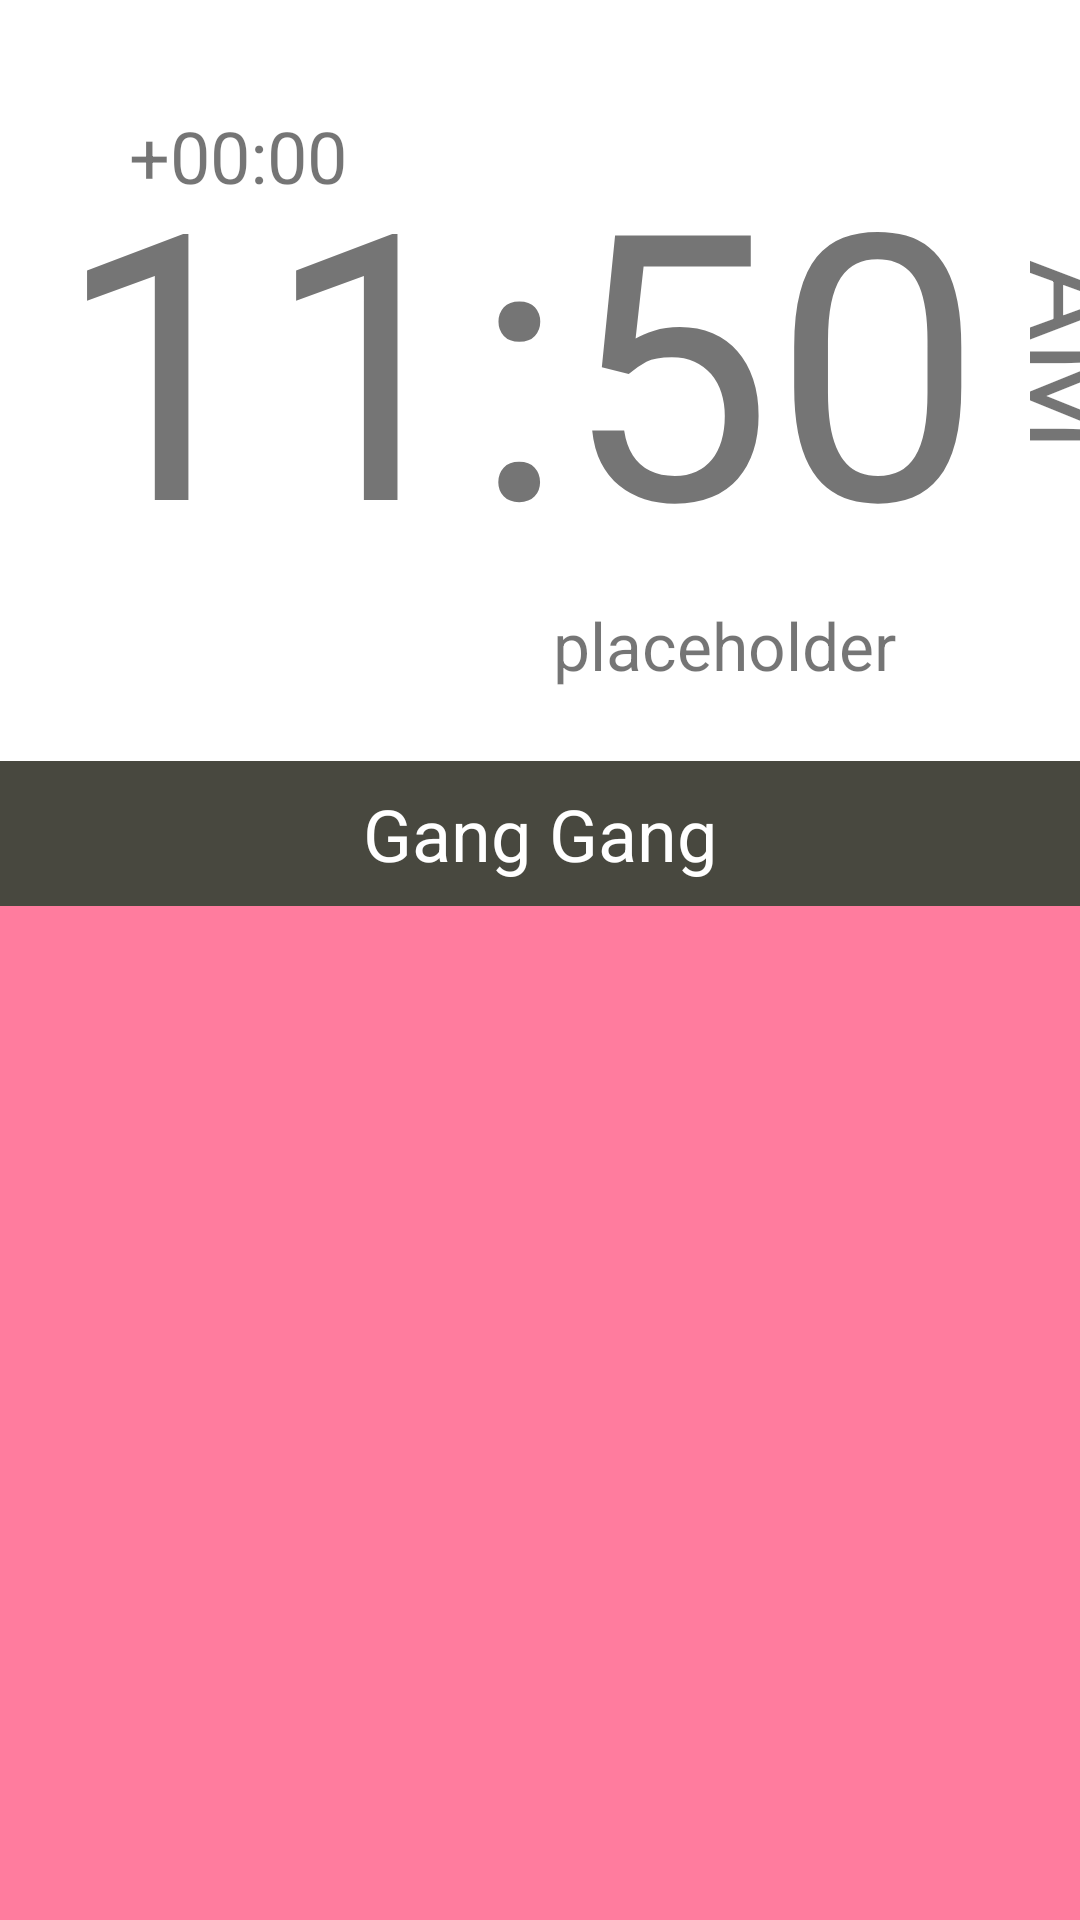

Write the Android layout XML for this screen, with the resource values it uses.
<!-- AndroidManifest.xml: application theme AppTheme -->
<!-- res/layout/activity_main.xml -->
<?xml version="1.0" encoding="utf-8"?>
<androidx.coordinatorlayout.widget.CoordinatorLayout xmlns:android="http://schemas.android.com/apk/res/android"
    xmlns:app="http://schemas.android.com/apk/res-auto"
    xmlns:tools="http://schemas.android.com/tools"
    android:layout_width="match_parent"
    android:layout_height="match_parent"
    android:fitsSystemWindows="true"
    tools:context=".activities.MainActivity">

    <com.google.android.material.appbar.AppBarLayout
        android:id="@+id/app_bar"
        android:layout_width="match_parent"
        android:layout_height="@dimen/app_bar_height"
        android:fitsSystemWindows="true"
        android:theme="@style/AppTheme.AppBarOverlay">

        <com.google.android.material.appbar.CollapsingToolbarLayout
            android:id="@+id/toolbar_layout"
            android:layout_width="match_parent"
            android:layout_height="match_parent"
            android:fitsSystemWindows="true"
            app:title="@string/placeholder"
            app:expandedTitleTextAppearance="@style/AppTheme.AppBar.Expanded.Centered"
            app:expandedTitleGravity="center"
            app:contentScrim="?attr/colorPrimary"
            app:layout_scrollFlags="enterAlways"
            app:toolbarId="@+id/toolbar">

            <androidx.appcompat.widget.Toolbar
                android:id="@+id/toolbar"
                android:layout_width="match_parent"
                android:layout_height="?attr/actionBarSize"
                app:layout_collapseMode="pin"
                app:popupTheme="@style/AppTheme.PopupOverlay" />

        </com.google.android.material.appbar.CollapsingToolbarLayout>
    </com.google.android.material.appbar.AppBarLayout>

    <include layout="@layout/content_main" />

    <com.google.android.material.floatingactionbutton.FloatingActionButton
        android:id="@+id/main_action_button"
        android:layout_width="wrap_content"
        android:layout_height="wrap_content"
        android:layout_margin="@dimen/fab_margin"
        android:backgroundTint="@color/colorAccent"
        app:layout_anchor="@id/app_bar"
        app:layout_anchorGravity="bottom|end"
        app:tint="@android:color/white"
        app:srcCompat="@drawable/big_refresh" />

</androidx.coordinatorlayout.widget.CoordinatorLayout>
<!-- res/layout/content_main.xml (included above) -->
<?xml version="1.0" encoding="utf-8"?>
<androidx.constraintlayout.widget.ConstraintLayout
    xmlns:android="http://schemas.android.com/apk/res/android"
    xmlns:app="http://schemas.android.com/apk/res-auto"
    xmlns:tools="http://schemas.android.com/tools"
    android:layout_width="match_parent"
    android:layout_height="match_parent"
    app:layout_behavior="@string/appbar_scrolling_view_behavior"
    tools:context=".activities.MainActivity"
    tools:showIn="@layout/activity_main">

    <TextView
        android:id="@+id/main_alarm_above_main_time"
        android:layout_width="wrap_content"
        android:layout_height="wrap_content"
        android:textSize="24sp"
        android:text="@string/defaultTimeZone"
        app:layout_constraintStart_toStartOf="parent"
        app:layout_constraintHorizontal_bias="0.15"
        app:layout_constraintEnd_toEndOf="parent"
        app:layout_constraintTop_toTopOf="@id/main_alarm_time"/>

    <TextView
        android:id="@+id/main_alarm_time"
        android:layout_width="wrap_content"
        android:layout_height="wrap_content"
        android:textSize="124sp"
        android:layout_marginStart="8dp"
        android:text="@string/placeholder_time"
        app:layout_constraintVertical_bias="0.075"
        app:layout_constraintStart_toStartOf="parent"
        app:layout_constraintHorizontal_bias="0.25"
        app:layout_constraintEnd_toEndOf="parent"
        app:layout_constraintTop_toTopOf="parent"
        app:layout_constraintBottom_toBottomOf="parent" />

    <TextView
        android:id="@+id/main_alarm_ampm"
        android:layout_width="wrap_content"
        android:layout_height="wrap_content"
        android:rotation="90"
        android:textSize="42sp"
        android:text="@string/placeholder_small"
        app:layout_constraintStart_toEndOf="@id/main_alarm_time"
        app:layout_constraintTop_toTopOf="@id/main_alarm_time"
        app:layout_constraintBottom_toBottomOf="@id/main_alarm_time" />

    <TextView
        android:id="@+id/main_alarm_time_user"
        android:layout_width="wrap_content"
        android:layout_height="wrap_content"
        android:textSize="22sp"
        android:text="@string/placeholder"
        app:layout_constraintStart_toStartOf="parent"
        app:layout_constraintHorizontal_bias="0.75"
        app:layout_constraintEnd_toEndOf="parent"
        app:layout_constraintTop_toBottomOf="@id/main_alarm_time"/>

    <TextView
        android:id="@+id/main_alarm_members_title"
        android:layout_width="match_parent"
        android:layout_height="wrap_content"
        android:layout_marginTop="24dp"
        android:background="@color/colorAccent"
        app:layout_constraintTop_toBottomOf="@id/main_alarm_time_user"
        android:text="@string/alarm_members_header"
        android:textSize="24sp"
        android:textColor="@color/textColorPrimary"
        android:gravity="center"
        android:padding="8dp" />

    <androidx.recyclerview.widget.RecyclerView
        android:id="@+id/main_alarm_members"
        android:layout_width="0dp"
        android:layout_height="0dp"
        android:background="@color/colorPrimaryDark"
        app:layout_constraintBottom_toBottomOf="parent"
        app:layout_constraintEnd_toEndOf="parent"
        app:layout_constraintHorizontal_bias="0.0"
        app:layout_constraintStart_toStartOf="parent"
        app:layout_constraintTop_toBottomOf="@id/main_alarm_members_title"
        app:layout_constraintVertical_bias="0.0" />

</androidx.constraintlayout.widget.ConstraintLayout>
<!-- resources referenced by this layout -->
<resources>
  <color name="colorAccent">#48483F</color>
  <color name="colorPrimaryDark">#FF7C9E</color>
  <color name="textColorPrimary">#ffffff</color>
  <!-- drawable big_refresh (drawable) -->
  <?xml version="1.0" encoding="utf-8"?>
  <vector xmlns:android="http://schemas.android.com/apk/res/android"
      android:width="48dp"
      android:height="48dp"
      android:viewportWidth="24"
      android:viewportHeight="24"
      android:tint="?attr/colorControlNormal">
      <path
          android:pathData="M17.6,6.4C16.2,4.9 14.2,4 12,4c-4.4,0 -8,3.6 -8,8s3.6,8 8,8c3.7,0 6.8,-2.6 7.7,-6l-2.1,0c-0.8,2.3 -3,4 -5.6,4c-3.3,0 -6,-2.7 -6,-6s2.7,-6 6,-6c1.7,0 3.1,0.7 4.2,1.8L13,11l7,0L20,4L17.6,6.4z"
          android:fillColor="@android:color/white"/>
  </vector>
  <string name="alarm_members_header">Gang Gang</string>
  <string name="defaultTimeZone">+00:00</string>
  <string name="placeholder">placeholder</string>
  <string name="placeholder_small">AM</string>
  <string name="placeholder_time">11:50</string>
  <style name="AppTheme.AppBar.Expanded.Centered" parent="@android:style/TextAppearance">
          <item name="android:textSize">54sp</item>
      </style>
  <style name="AppTheme.AppBarOverlay" parent="ThemeOverlay.AppCompat.Dark.ActionBar" />
  <style name="AppTheme.PopupOverlay" parent="ThemeOverlay.AppCompat.Light" />
  <style name="AppTheme" parent="Theme.MaterialComponents.Light.NoActionBar">
          <item name="colorPrimary">@color/colorPrimary</item>
          <item name="colorPrimaryDark">@color/colorPrimaryDark</item>
          <item name="colorAccent">@color/colorAccent</item>
      </style>
  <color name="colorPrimary">#FF7C9E</color>
</resources>
